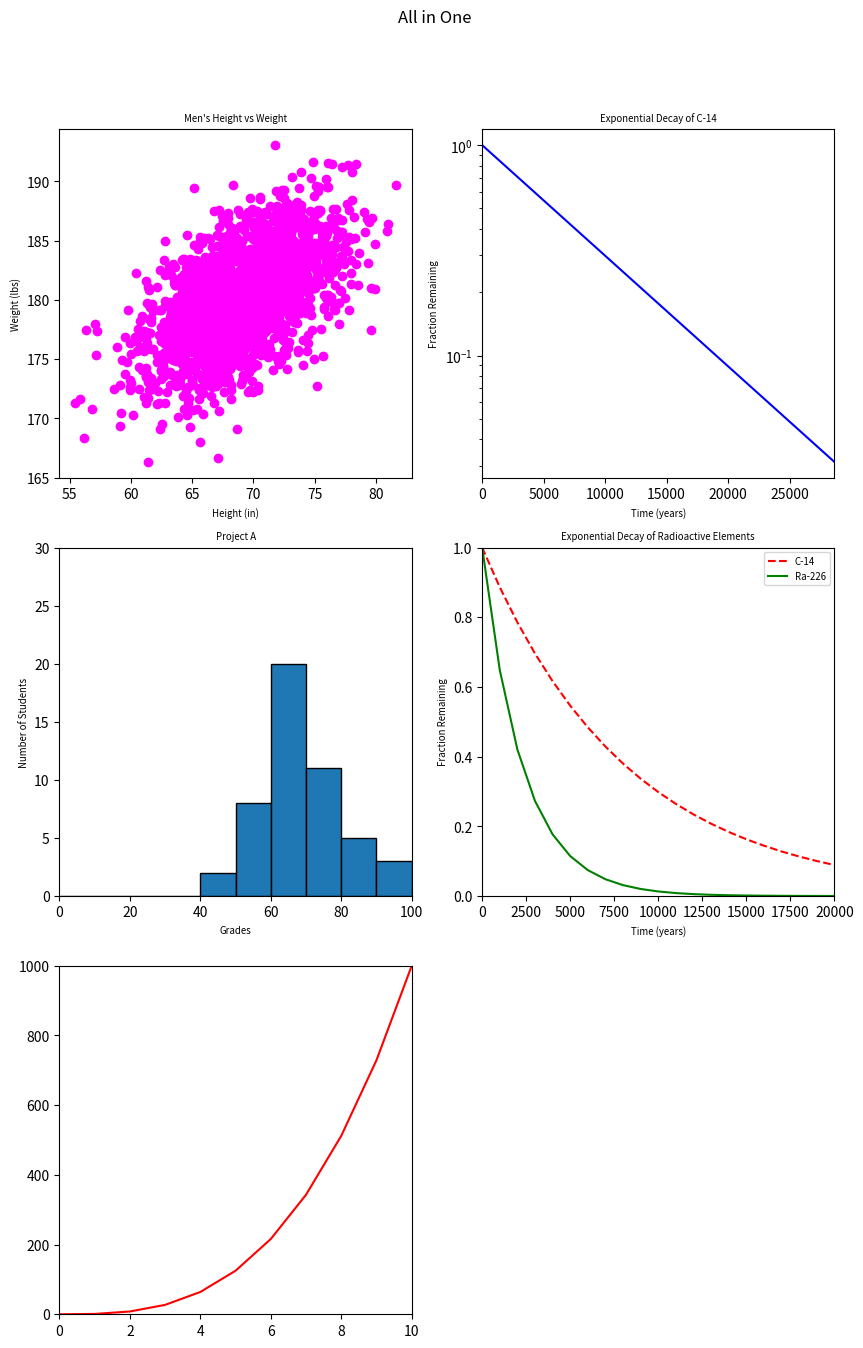

The matplotlib source for this figure:
#!/usr/bin/env python3
import numpy as np
import matplotlib.pyplot as plt

y0 = np.arange(0, 11) ** 3

mean = [69, 0]
cov = [[15, 8], [8, 15]]
np.random.seed(5)
x1, y1 = np.random.multivariate_normal(mean, cov, 2000).T
y1 += 180

x2 = np.arange(0, 28651, 5730)
r2 = np.log(0.5)
t2 = 5730
y2 = np.exp((r2 / t2) * x2)

x3 = np.arange(0, 21000, 1000)
r3 = np.log(0.5)
t31 = 5730
t32 = 1600
y31 = np.exp((r3 / t31) * x3)
y32 = np.exp((r3 / t32) * x3)

np.random.seed(5)
student_grades = np.random.normal(68, 15, 50)

# your code here
fig, axs = plt.subplots(3, 2, figsize=(10, 15))
fig.suptitle('All in One')
axs[0, 0].scatter(x1, y1, color='magenta')
axs[0, 0].set_xlabel("Height (in)", fontsize='x-small')
axs[0, 0].set_ylabel('Weight (lbs)', fontsize='x-small')
axs[0, 0].set_title('Men\'s Height vs Weight', fontsize='x-small')
axs[0, 1].plot(x2, y2, 'b-')
axs[0, 1].set_xlabel("Time (years)", fontsize='x-small')
axs[0, 1].set_ylabel("Fraction Remaining", fontsize='x-small')
axs[0, 1].set_title("Exponential Decay of C-14", fontsize='x-small')
axs[0, 1].set_yscale('log')
axs[0, 1].set_xlim(0, 28650)
axs[1, 0].hist(student_grades,
               bins=range(0, 101, 10),  # Bins every 10 units from 0 to 100
               edgecolor='black',  # Black outline for bars
               )
axs[1, 0].set_xlabel('Grades', fontsize='x-small')
axs[1, 0].set_ylabel('Number of Students', fontsize='x-small')
axs[1, 0].set_title('Project A', fontsize='x-small')
axs[1, 0].set_xlim(0, 100)
axs[1, 0].set_ylim(0, 30)
axs[1, 1].plot(x3, y31, 'r--', label='C-14')
axs[1, 1].plot(x3, y32, 'g-', label='Ra-226')
axs[1, 1].set_xlabel("Time (years)", fontsize='x-small')
axs[1, 1].set_ylabel("Fraction Remaining", fontsize='x-small')
axs[1, 1].set_title(
    "Exponential Decay of Radioactive Elements", fontsize='x-small')
axs[1, 1].axis((0, 20000, 0, 1))
axs[1, 1].legend(loc='upper right', fontsize='x-small')
axs[2, 0].plot(y0, 'r-')
axs[2, 0].set_xlim(0, 10)
axs[2, 0].set_ylim(0, 1000)
axs[2, 1].remove()
plt.subplots_adjust(top=0.9)
plt.show()
